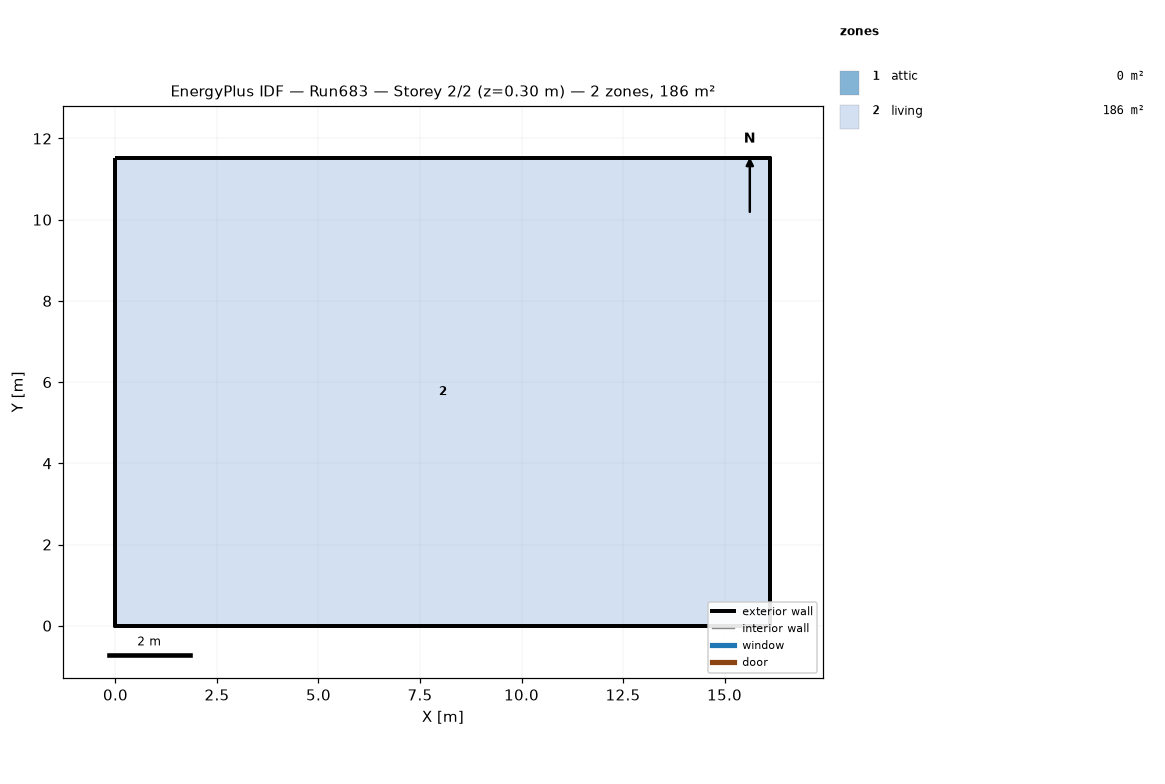
=== STOREY PLAN SPEC (per zone: floor XY polygon, exterior-wall plan segments, windows/doors) ===
zone 1: attic  (0.0 m²)
  exterior wall: (16.13, 0.00) – (16.13, 11.52) – (16.13, 5.76)  [17.3 m]
  exterior wall: (0.00, 11.52) – (0.00, 0.00) – (0.00, 5.76)  [17.3 m]
zone 2: living  (185.8 m²)
  floor: (0.00, 0.00) (0.00, 11.52) (16.13, 11.52) (16.13, 0.00)
  exterior wall: (0.00, 0.00) – (16.13, 0.00)  [16.1 m]
  exterior wall: (16.13, 0.00) – (16.13, 11.52)  [11.5 m]
  exterior wall: (16.13, 11.52) – (0.00, 11.52)  [16.1 m]
  exterior wall: (0.00, 11.52) – (0.00, 0.00)  [11.5 m]

=== DERIVED (storey summary) ===
Building: Run683
Storey: 2 of 2  (floor level z = 0.30 m)
Storey gross floor area: 185.8 m²
Zones on this storey: 2
  - attic: floor 0.0 m²; exterior wall 34.6 m (15.8 m²); WWR 0.0%
  - living: floor 185.8 m²; exterior wall 55.3 m (404.5 m²); WWR 0.0%
Zone adjacency: (none detected)